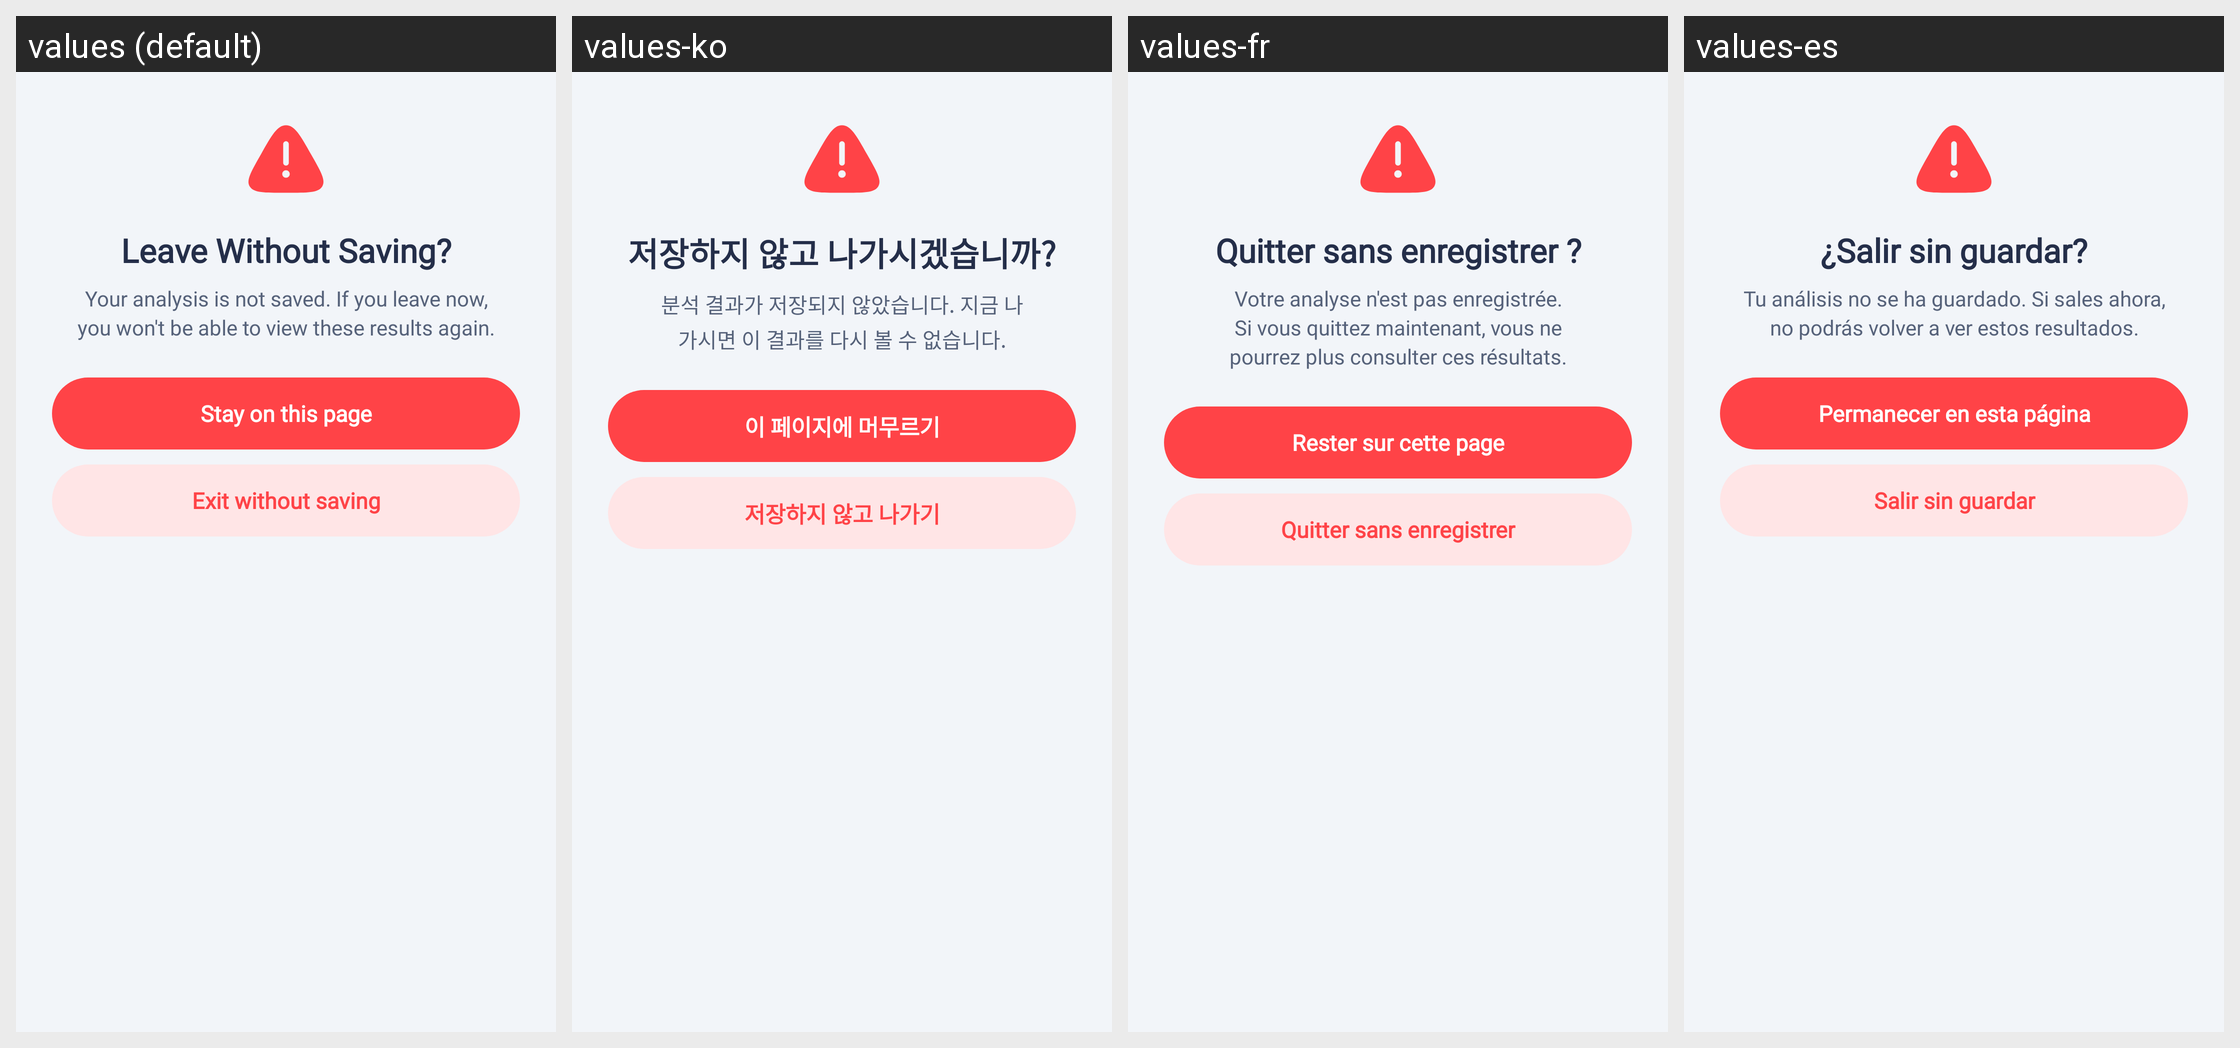

Strings drawn on this Android screen and how each of the app's shown locales translates them:
Android screen res/layout/dialog_leave_without_saving.xml rendered under 4 locales, left to right: values (default), values-ko, values-fr, values-es. Device: Nexus 5 (rendered at 1080×1920; each locale shown at half size, 540×960, under a caption strip naming it); theme Theme.HealthCareAI.
Other locales in the repository, not shown: values-ar, values-bn, values-de, values-hi, values-id, values-in, values-ja, values-pt-rBR, values-pt-rPT, values-ru, values-tr, values-vi, values-zh-rCN, values-zh-rTW.
Strings drawn on this screen, with the default value and each locale's value (text and hints the layout hard-codes, and strings that could not be matched under every locale, appear in the picture but are not listed):

dialog_leave_without_saving_title
  values: Leave Without Saving?
  values-ko: 저장하지 않고 나가시겠습니까?
  values-fr: Quitter sans enregistrer ?
  values-es: ¿Salir sin guardar?

dialog_leave_without_saving_message
  values: Your analysis is not saved. If you leave now, you won't be able to view these results again.
  values-ko: 분석 결과가 저장되지 않았습니다. 지금 나가시면 이 결과를 다시 볼 수 없습니다.
  values-fr: Votre analyse n'est pas enregistrée. Si vous quittez maintenant, vous ne pourrez plus consulter ces résultats.
  values-es: Tu análisis no se ha guardado. Si sales ahora, no podrás volver a ver estos resultados.

btn_stay_on_page
  values: Stay on this page
  values-ko: 이 페이지에 머무르기
  values-fr: Rester sur cette page
  values-es: Permanecer en esta página

btn_exit_without_saving
  values: Exit without saving
  values-ko: 저장하지 않고 나가기
  values-fr: Quitter sans enregistrer
  values-es: Salir sin guardar
